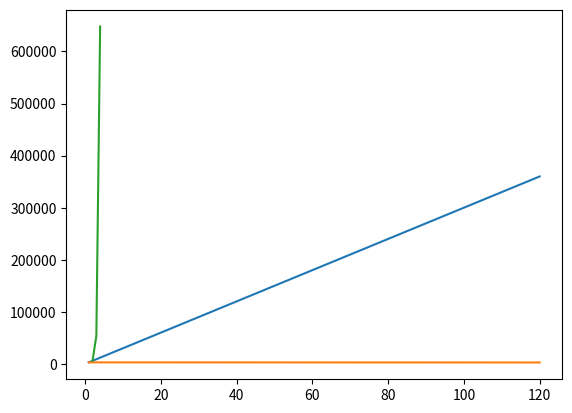

This figure's Python source:
#Write a function growth1(totalDays) that simulates a population growing by 3 individuals each day. For each day, print the day number and the total population size.
#Also plot the graph to analyze the growth

import matplotlib.pyplot as pyplot
def totalDays(initial_population,days):
    population=initial_population
    populationList= []
    populationList.append(initial_population)
    pop_list=[]
    days_list=[]
    for days in range(1, days+1):
        total_population= 3*population * days
        pop_list.append(total_population)
        days_list.append(days)
        print(total_population,days)
    pyplot.plot(days_list, pop_list)
    return total_population
def main():
    total_population=totalDays(1000,120)
    print('The final population is ' +  str(total_population) + '.')
main()
        

#Write a function growth2(totalDays) that simulates a population that grows by 3
# individuals each day but also shrinks by, on average, 1 individual every 2 days. 
 #For each day, print the day number and the total population size.
#Also plot the graph to analyze the growth.

import matplotlib.pyplot as pyplot
def totalDays(initial_population,days):
    population=initial_population
    populationList= []
    populationList.append(initial_population)
    pop_list=[]
    days_list=[]
    for days in range(1, days+1):
        total_population= 3*population * 1-(2*days)
        pop_list.append(total_population)
        days_list.append(days)
        print(total_population,days)
    pyplot.plot(days_list, pop_list)
    return total_population
def main():
    total_population=totalDays(1000,120)
    print('The final population is ' +  str(total_population) + '.')
main()

#Modify growth2(population), to return the number f years it will take to increase the population ten times 
#of initial population.
import math
import matplotlib.pyplot as pyplot
def totalDays(initial_population,days):
    population=initial_population
    populationList= []
    populationList.append(initial_population)
    pop_list=[]
    days_list=[]
    total_population= initial_population
    days=1
    while total_population < 100* initial_population:
        #print('days= '+ str(days))
        days= days+1
        total_population= 3*total_population * days
        pop_list.append(total_population)
        days_list.append(days)
        print(total_population,days)
    pyplot.plot(days_list, pop_list)
    return total_population
def main():
    total_population=totalDays(1000,120)
   # print('The final population is '  +  str(total_population) + ' and it takes ' + str(number_of_days)+ ' days for the population to grow by ten times of the initial population ')
main()








